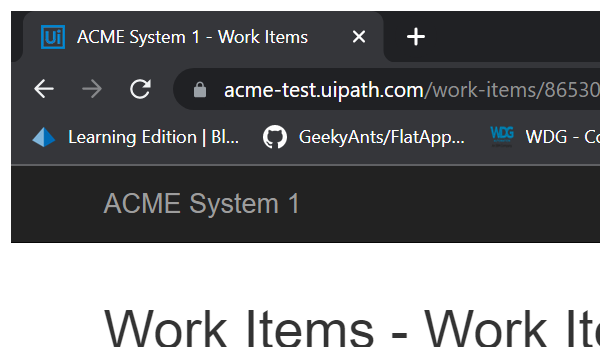
Task: Generate the security Hash for each Client based on their personal information.
Workflow: System1_ExtractClientInformation

Step 1: Attach Browser 'chrome.exe ACME' in window 'ACME System 1 - Work Items' (chrome.exe)

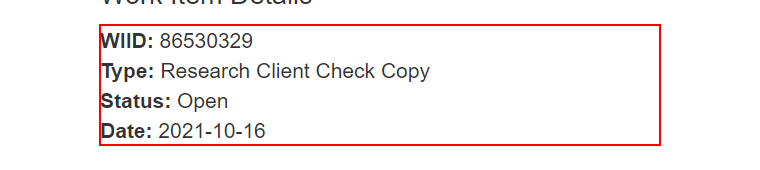
Step 2: get-text from the element
